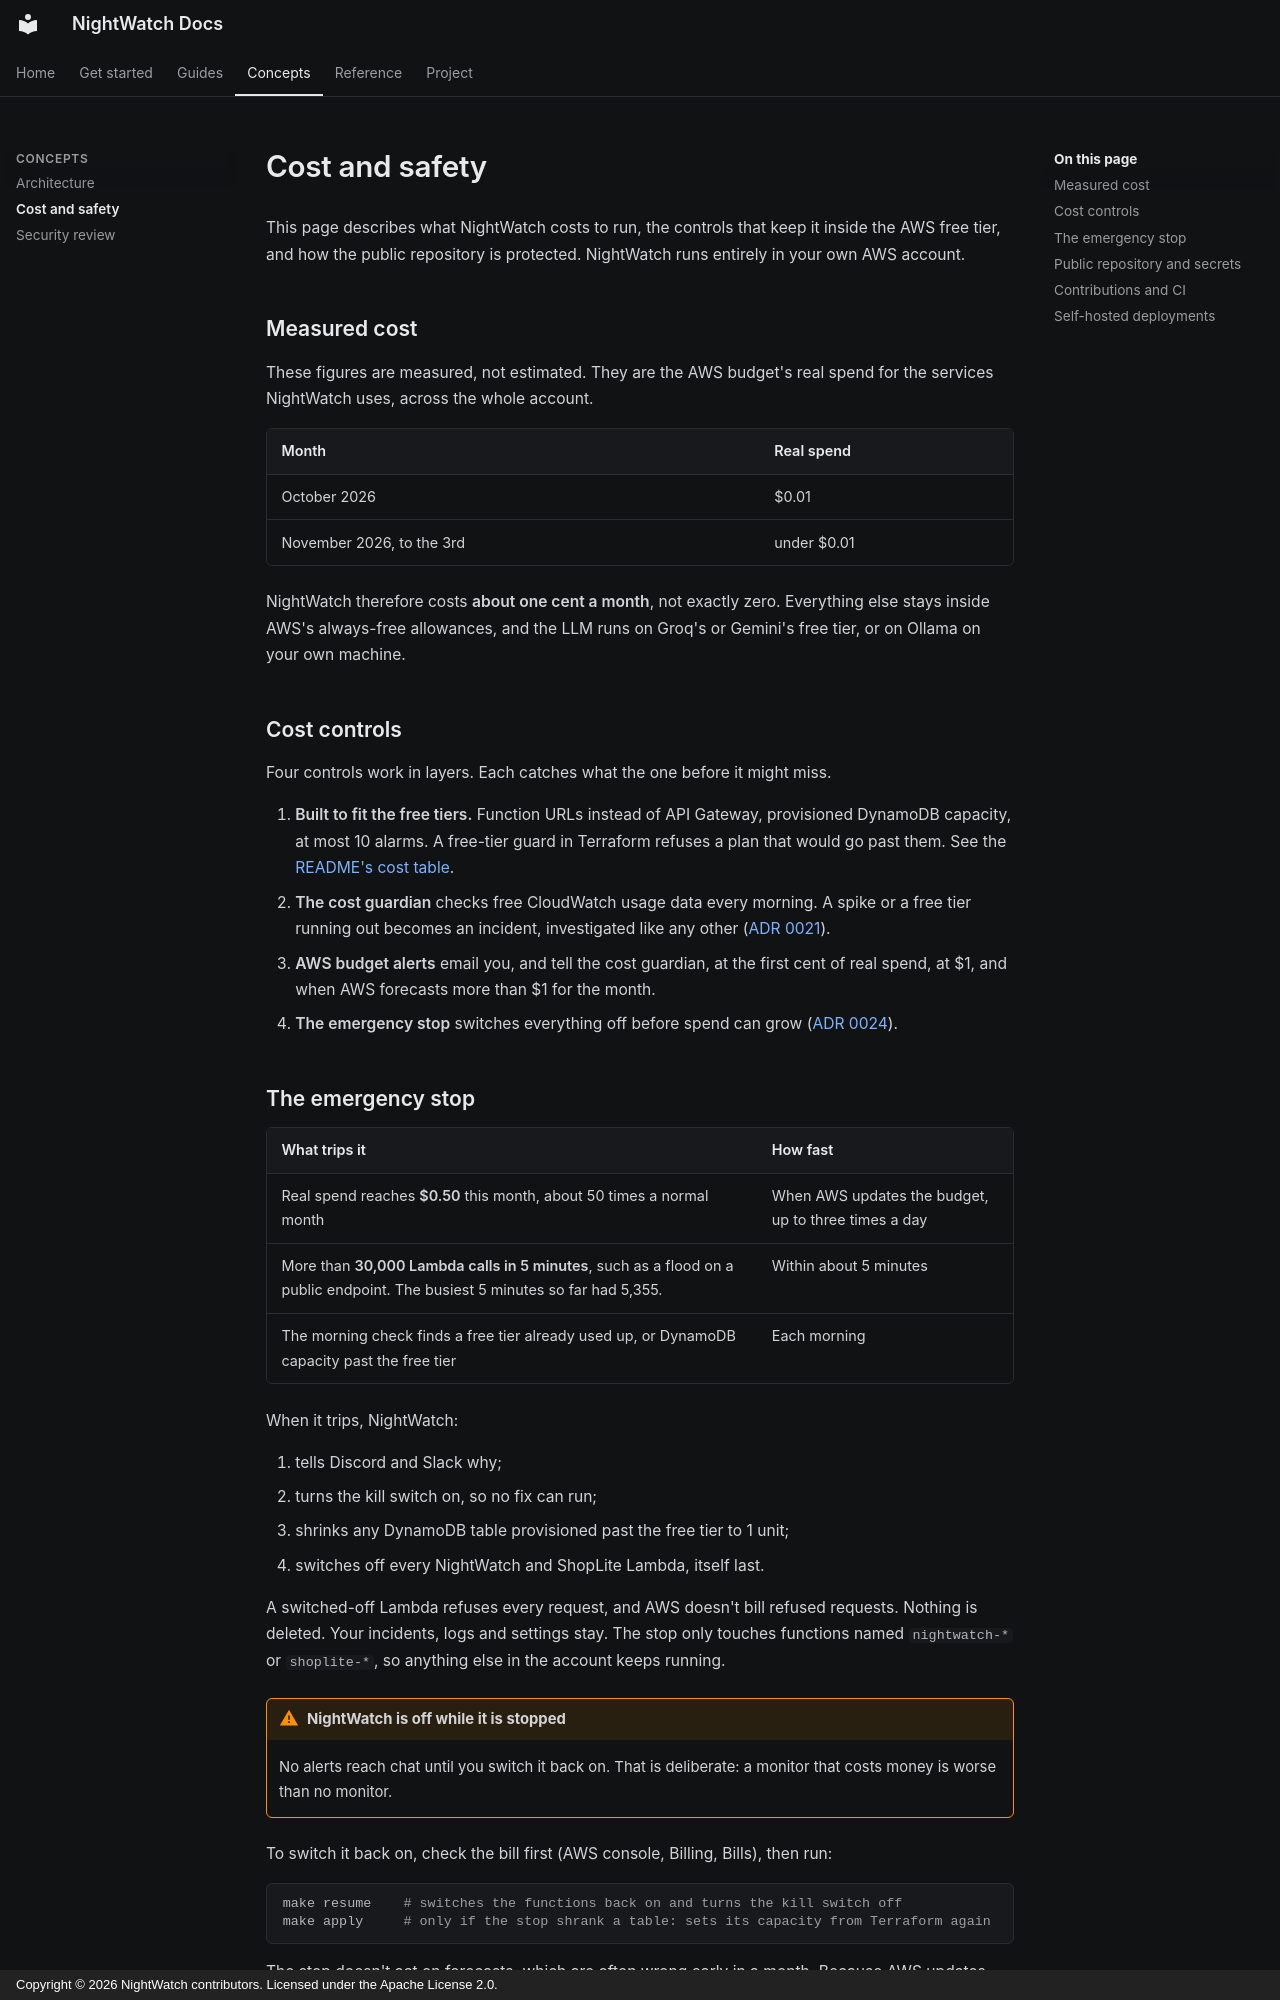

repository: RaagulGananathan13/nightwatch · page: cost-and-safety/index.html · generator: mkdocs · copyright: Copyright © 2026 NightWatch contributors. Licensed under the Apache License 2.0.

# Cost and safety

This page describes what NightWatch costs to run, the controls that keep it inside the AWS
free tier, and how the public repository is protected. NightWatch runs entirely in your own AWS
account.

## Measured cost

These figures are measured, not estimated. They are the AWS budget's real spend for the
services NightWatch uses, across the whole account.

| Month | Real spend |
|---|---|
| October 2026 | $0.01 |
| November 2026, to the 3rd | under $0.01 |

NightWatch therefore costs **about one cent a month**, not exactly zero. Everything else stays
inside AWS's always-free allowances, and the LLM runs on Groq's or Gemini's free tier, or on
Ollama on your own machine.

## Cost controls

Four controls work in layers. Each catches what the one before it might miss.

1. **Built to fit the free tiers.** Function URLs instead of API Gateway, provisioned DynamoDB
   capacity, at most 10 alarms. A free-tier guard in Terraform refuses a plan that would go
   past them. See the [README's cost table](https://github.com/RaagulGananathan13/nightwatch#cost).
2. **The cost guardian** checks free CloudWatch usage data every morning. A spike or a free
   tier running out becomes an incident, investigated like any other
   ([ADR 0021](decisions/0021-cost-guardian.md)).
3. **AWS budget alerts** email you, and tell the cost guardian, at the first cent of real
   spend, at $1, and when AWS forecasts more than $1 for the month.
4. **The emergency stop** switches everything off before spend can grow
   ([ADR 0024](decisions/0024-emergency-stop.md)).

## The emergency stop

| What trips it | How fast |
|---|---|
| Real spend reaches **$0.50** this month, about 50 times a normal month | When AWS updates the budget, up to three times a day |
| More than **30,000 Lambda calls in 5 minutes**, such as a flood on a public endpoint. The busiest 5 minutes so far had 5,355. | Within about 5 minutes |
| The morning check finds a free tier already used up, or DynamoDB capacity past the free tier | Each morning |

When it trips, NightWatch:

1. tells Discord and Slack why;
2. turns the kill switch on, so no fix can run;
3. shrinks any DynamoDB table provisioned past the free tier to 1 unit;
4. switches off every NightWatch and ShopLite Lambda, itself last.

A switched-off Lambda refuses every request, and AWS doesn't bill refused requests. Nothing is
deleted. Your incidents, logs and settings stay. The stop only touches functions named
`nightwatch-*` or `shoplite-*`, so anything else in the account keeps running.

!!! warning "NightWatch is off while it is stopped"
    No alerts reach chat until you switch it back on. That is deliberate: a monitor that
    costs money is worse than no monitor.

To switch it back on, check the bill first (AWS console, Billing, Bills), then run:

```bash
make resume    # switches the functions back on and turns the kill switch off
make apply     # only if the stop shrank a table: sets its capacity from Terraform again
```

The stop doesn't act on forecasts, which are often wrong early in a month. Because AWS updates
budgets with a delay, a slow leak could pass $0.50 before the stop runs.
